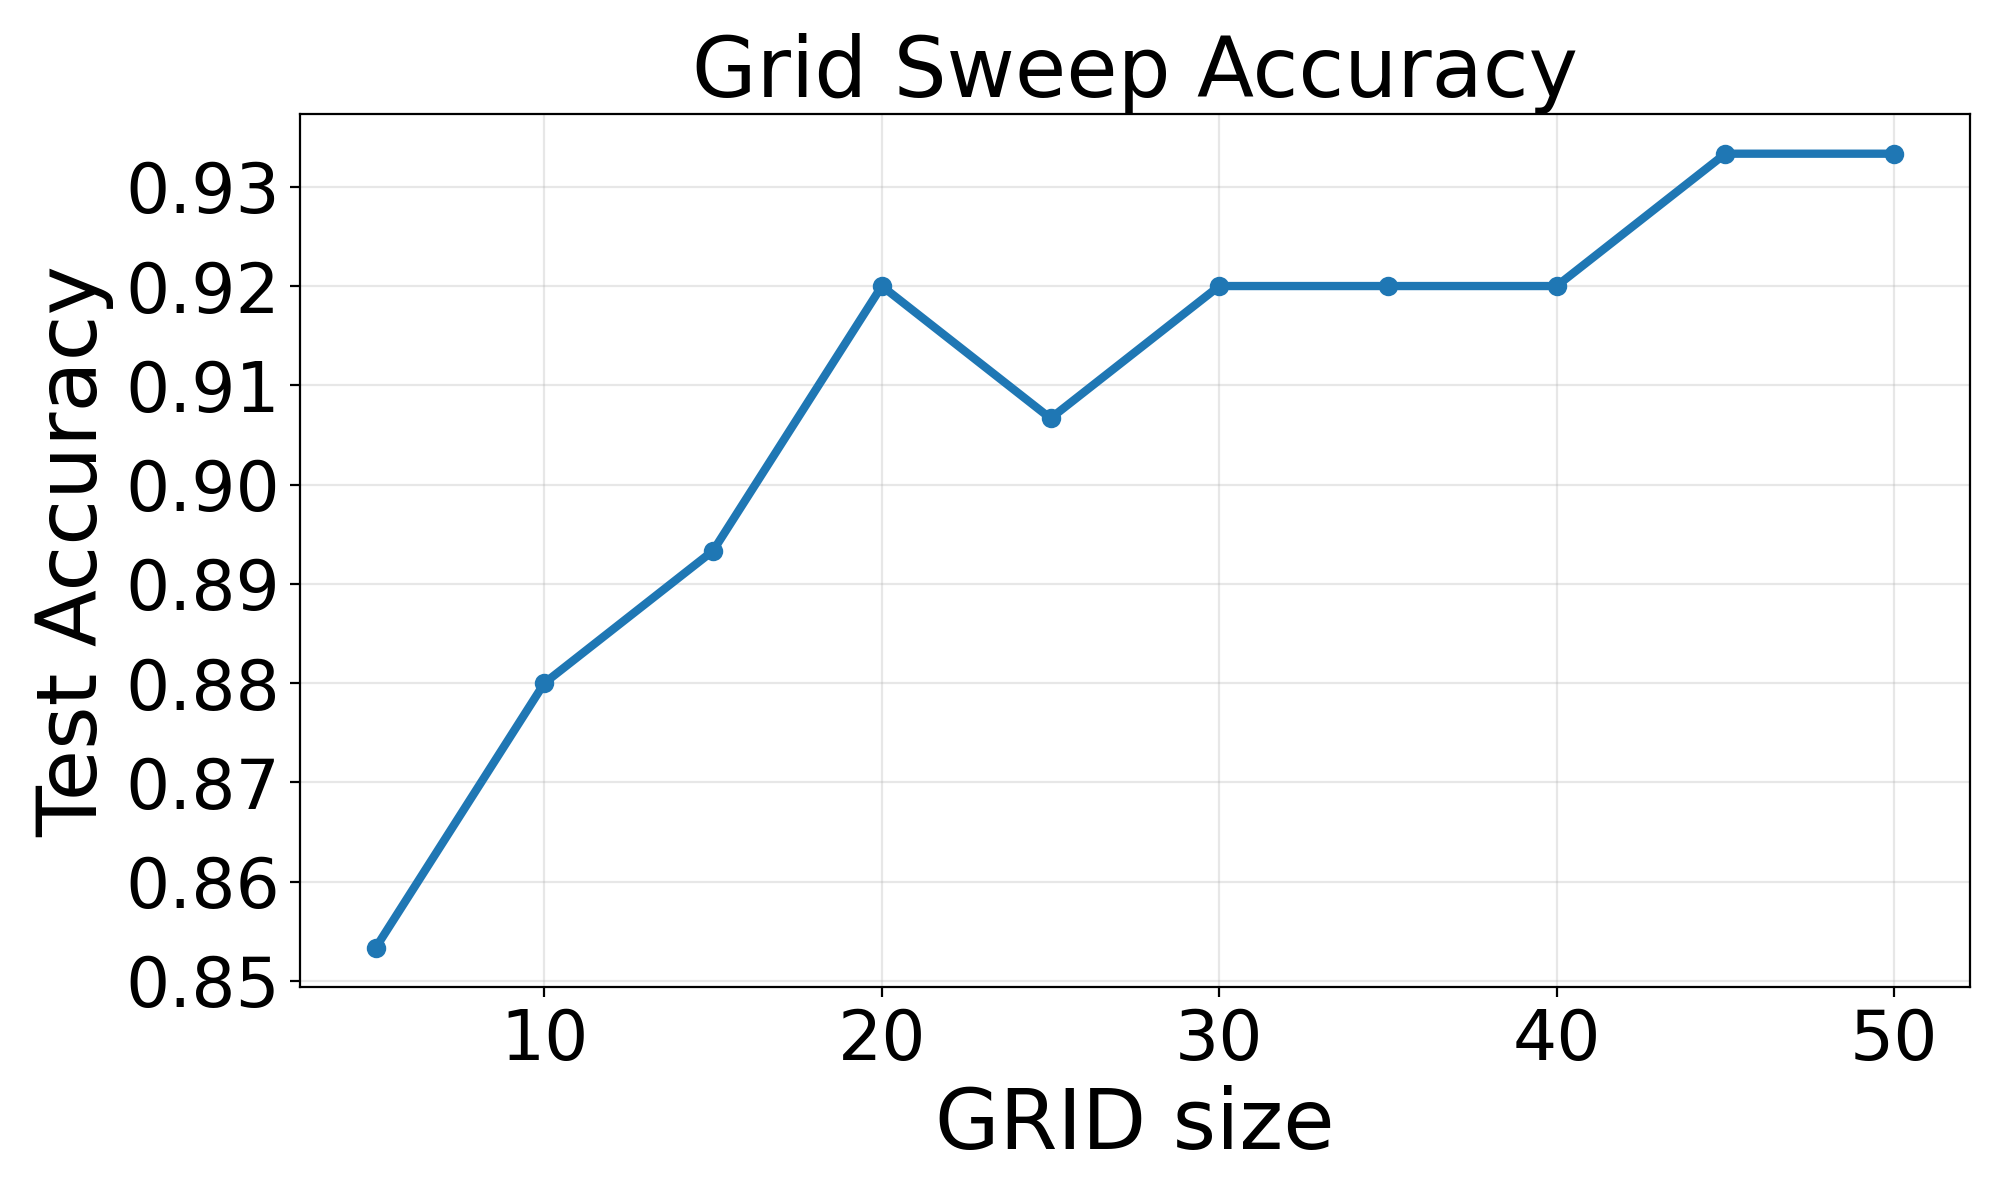

The table this chart was drawn from, first rows:
data_root, feature_mode, grid, test_accuracy, best_cv_score, feature_dim, samples, best_params
NT\mouth_ply, dens, 5, 0.8533, 0.92, 125, 250, {"svc__C": 3, "svc__gamma": "scale"}
NT\mouth_ply, dens, 10, 0.88, 0.9029, 1000, 250, {"svc__C": 3, "svc__gamma": "auto"}
NT\mouth_ply, dens, 15, 0.8933, 0.92, 3375, 250, {"svc__C": 5, "svc__gamma": "auto"}
NT\mouth_ply, dens, 20, 0.92, 0.92, 8000, 250, {"svc__C": 10, "svc__gamma": "auto"}
NT\mouth_ply, dens, 25, 0.9067, 0.9371, 15625, 250, {"svc__C": 3, "svc__gamma": "auto"}
NT\mouth_ply, dens, 30, 0.92, 0.9486, 27000, 250, {"svc__C": 10, "svc__gamma": "auto"}
NT\mouth_ply, dens, 35, 0.92, 0.96, 42875, 250, {"svc__C": 10, "svc__gamma": "auto"}
NT\mouth_ply, dens, 40, 0.92, 0.9543, 64000, 250, {"svc__C": 3, "svc__gamma": "auto"}
NT\mouth_ply, dens, 45, 0.9333, 0.9486, 91125, 250, {"svc__C": 3, "svc__gamma": "auto"}
NT\mouth_ply, dens, 50, 0.9333, 0.9486, 125000, 250, {"svc__C": 3, "svc__gamma": "auto"}
